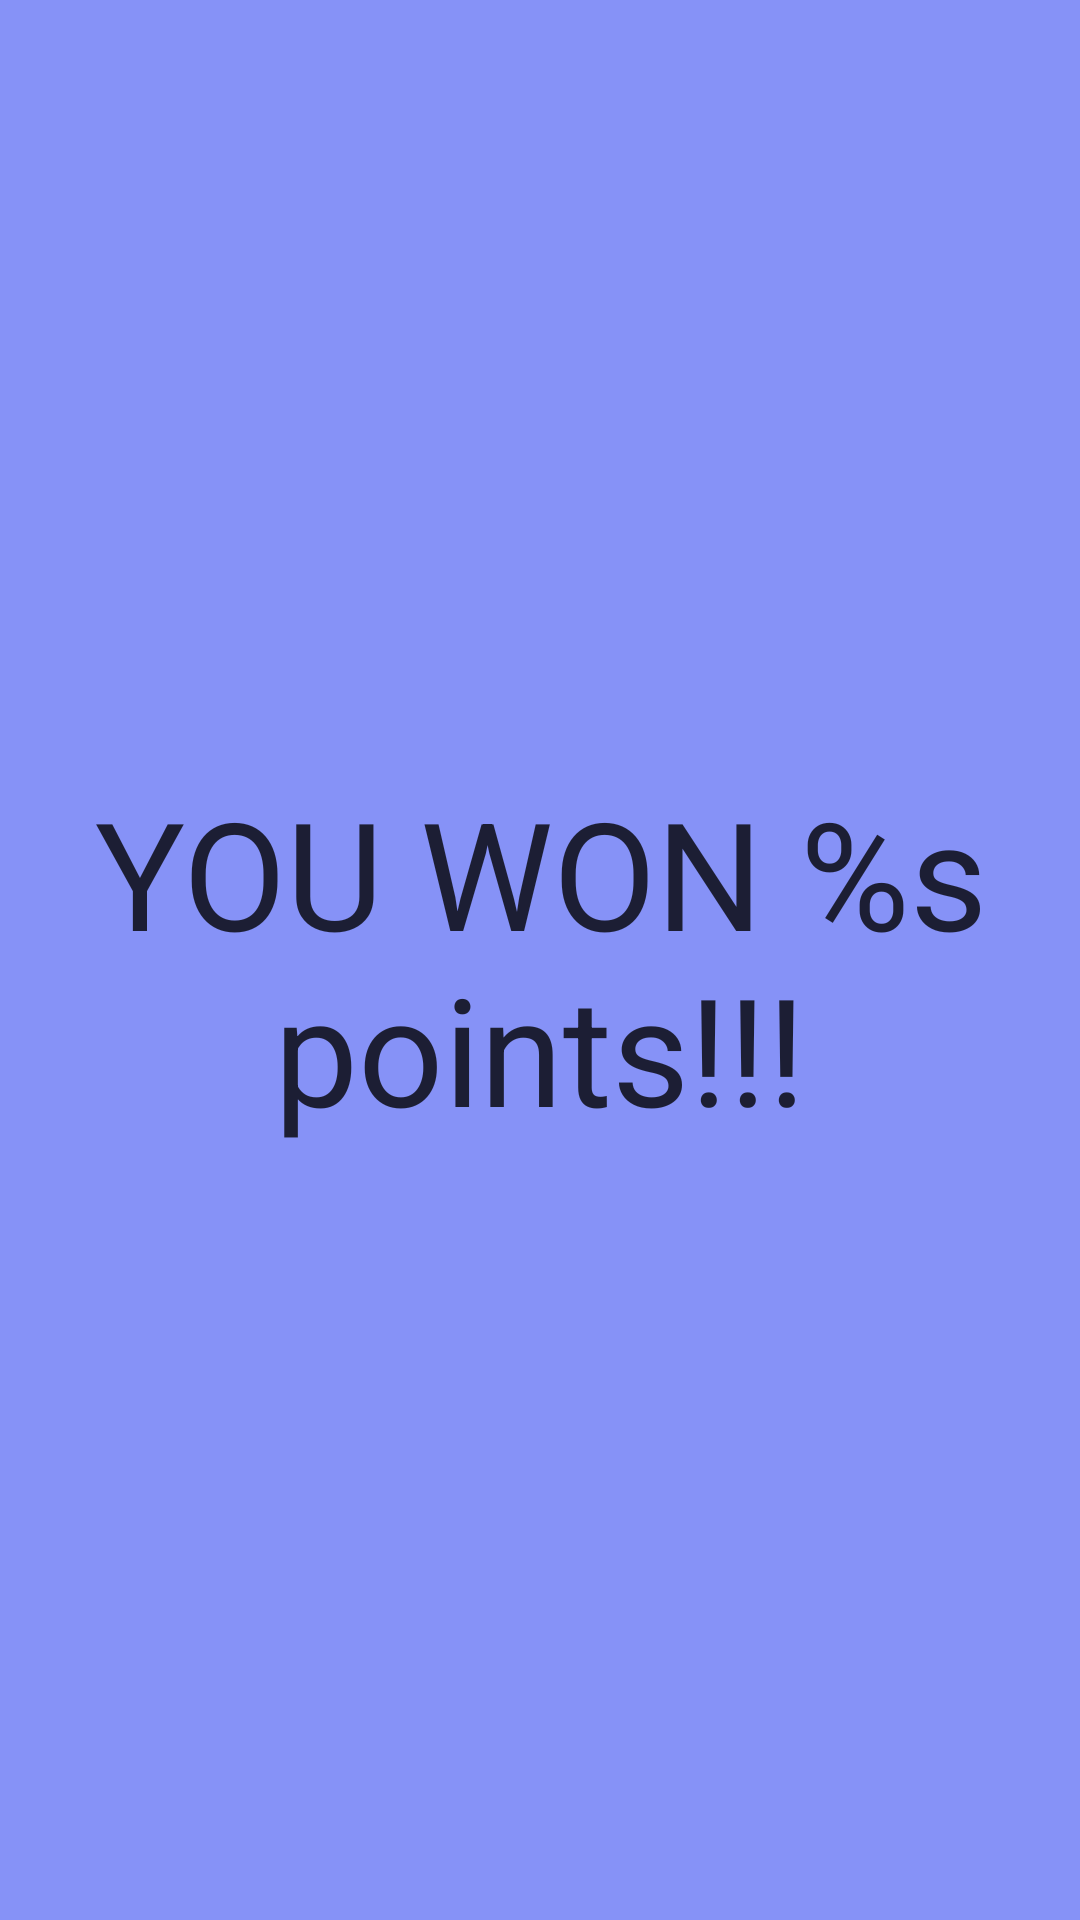

Here is an Android app screen rendered from its layout file. Give the layout XML and the strings, colors and styles it references.
<!-- AndroidManifest.xml: application theme Theme.Neuropsych -->
<!-- res/layout/activity_practice_congratulation.xml -->
<?xml version="1.0" encoding="utf-8"?>
<androidx.constraintlayout.widget.ConstraintLayout xmlns:android="http://schemas.android.com/apk/res/android"
    xmlns:app="http://schemas.android.com/apk/res-auto"
    xmlns:tools="http://schemas.android.com/tools"
    android:layout_width="match_parent"
    android:layout_height="match_parent"
    android:background="@color/lavender"
    tools:context="com.datagrandeur.neuropsych.CongratulationActivity">

    <TextView
        android:id="@+id/tvPointCollected"
        android:layout_width="wrap_content"
        android:layout_height="wrap_content"
        android:gravity="center"
        android:text="@string/PointsCollected"
        android:textSize="50dp"
        app:layout_constraintBottom_toBottomOf="parent"
        app:layout_constraintEnd_toEndOf="parent"
        app:layout_constraintStart_toStartOf="parent"
        app:layout_constraintTop_toTopOf="parent" />

    <TextView
        android:id="@+id/tvPointLost"
        android:layout_width="wrap_content"
        android:layout_height="wrap_content"
        android:gravity="center"
        android:text="@string/PointsCollected"
        android:textSize="50dp"
        app:layout_constraintBottom_toBottomOf="parent"
        app:layout_constraintEnd_toEndOf="parent"
        app:layout_constraintStart_toStartOf="parent"
        app:layout_constraintTop_toTopOf="parent" />
</androidx.constraintlayout.widget.ConstraintLayout>
<!-- resources referenced by this layout -->
<resources>
  <color name="lavender">#8692f7</color>
  <string name="PointsCollected">YOU WON %s points!!!</string>
  <style name="Theme.Neuropsych" parent="Theme.AppCompat.Light.NoActionBar">
  
          
          <item name="colorPrimary">@color/purple_500</item>
          <item name="colorPrimaryVariant">@color/purple_700</item>
          <item name="colorOnPrimary">@color/white</item>
          
          <item name="colorSecondary">@color/teal_200</item>
          <item name="colorSecondaryVariant">@color/teal_700</item>
          <item name="colorOnSecondary">@color/black</item>
          
          <item name="android:statusBarColor">?attr/colorPrimaryVariant</item>
          
          <item name="android:windowFullscreen">true</item>
      </style>
  <color name="purple_500">#FF6200EE</color>
  <color name="purple_700">#FF3700B3</color>
  <color name="white">#FFFFFFFF</color>
  <color name="teal_200">#FF03DAC5</color>
  <color name="teal_700">#FF018786</color>
  <color name="black">#FF000000</color>
</resources>
